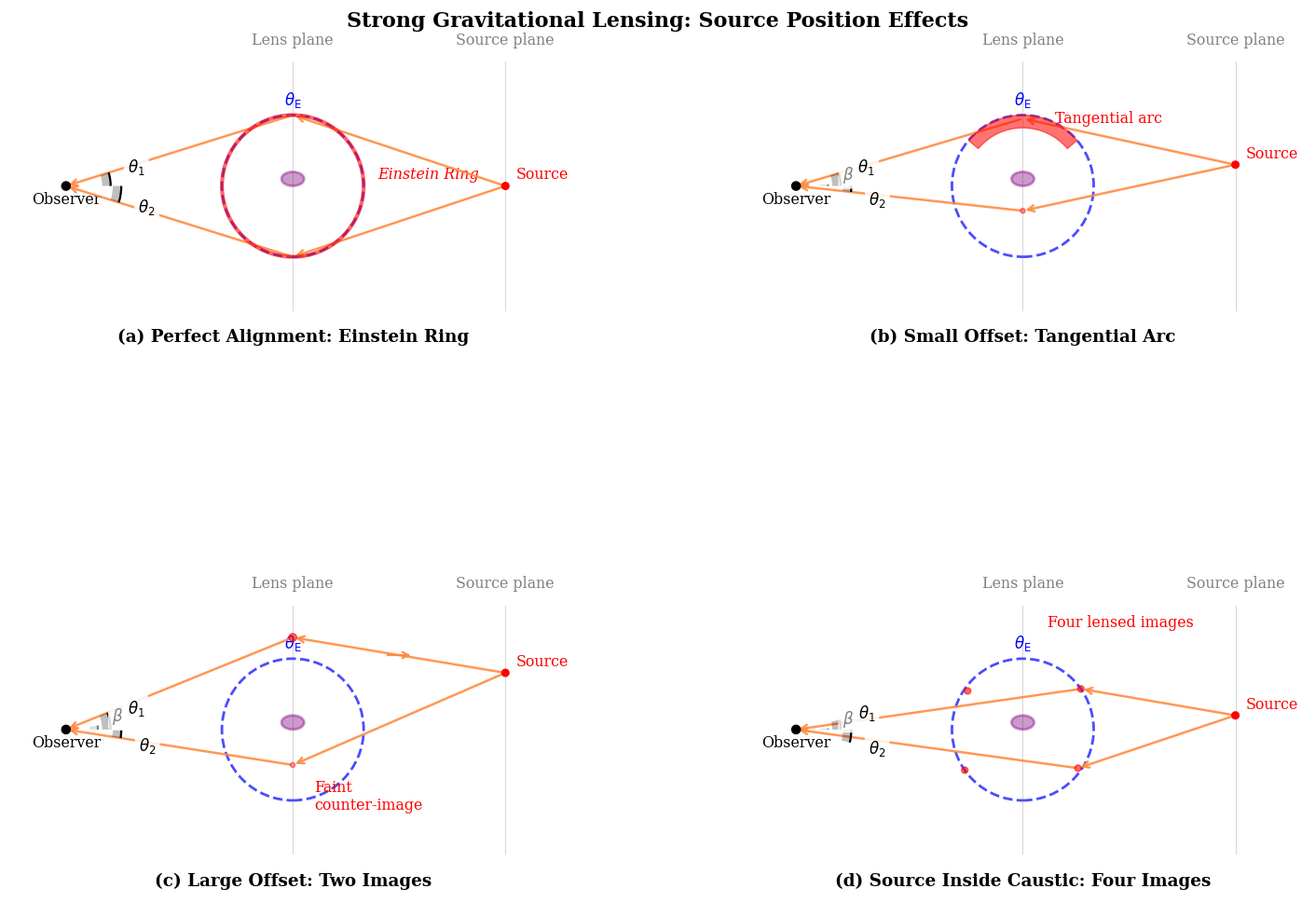
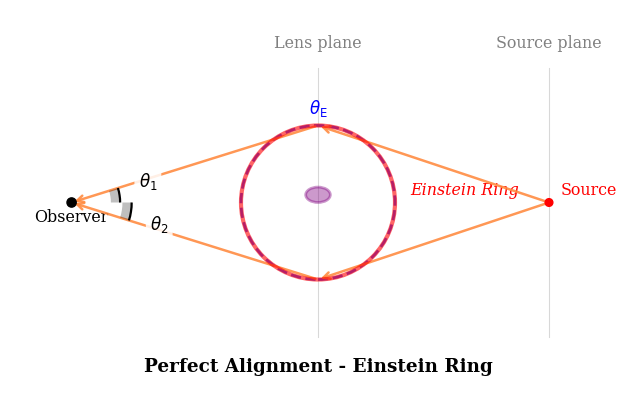
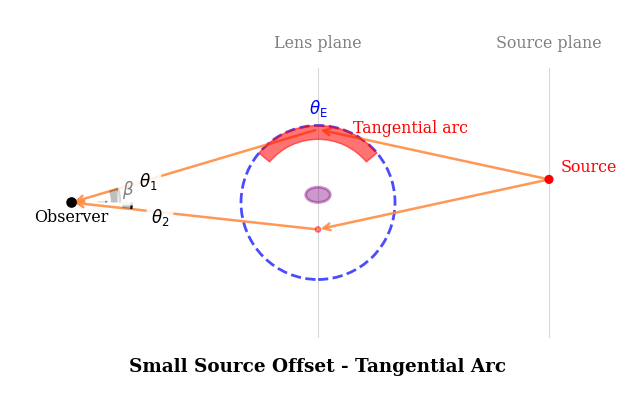
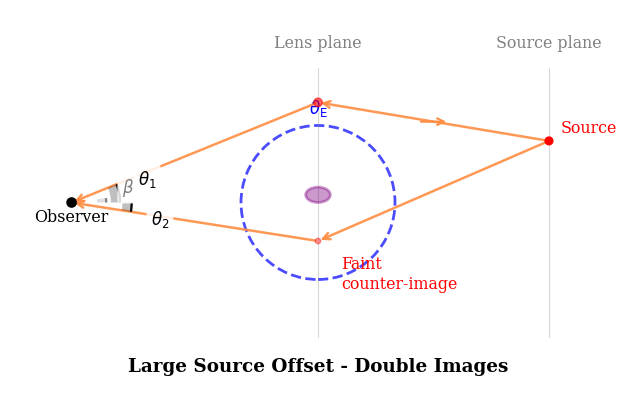
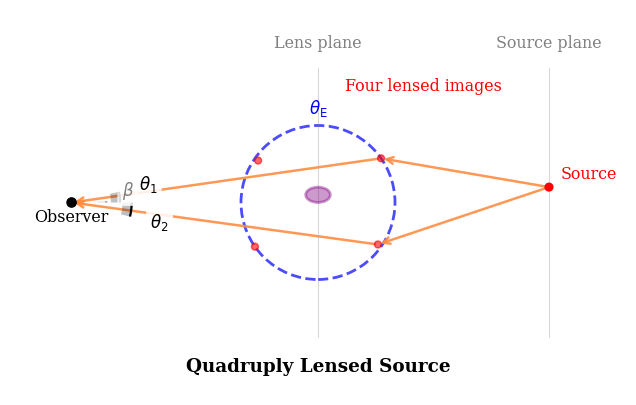

Reproduce these figures in Python, in order.
#!/usr/bin/env python3
"""
Generate multiple static versions of the lensing diagram
representing different interactive states for publication
"""

from dataclasses import dataclass
from pathlib import Path
from typing import Iterable, Tuple

import argparse

import matplotlib
import matplotlib.gridspec as gridspec
matplotlib.use("Agg")
import matplotlib.pyplot as plt
import numpy as np
from matplotlib.patches import Arc, Circle, Ellipse, Wedge

DEFAULT_STYLE = {
    "font.family": "serif",
    "font.size": 12,
    "axes.linewidth": 1.0,
    "lines.linewidth": 1.5,
    "axes.titlesize": 14,
    "axes.labelsize": 14,
}


def render_angle_indicator(
    ax,
    *,
    center: Tuple[float, float],
    radius: float,
    theta1: float,
    theta2: float,
    color: str,
    label: str,
    label_offset: float = 0.2,
    wedge_width: float = 0.12,
    wedge_alpha: float = 0.25,
    zorder: int = 6,
) -> None:
    """Render an angular indicator with a highlighted arc and label."""
    theta_start, theta_end = sorted([theta1, theta2])
    if np.isclose(theta_start, theta_end):
        return

    wedge_width = min(wedge_width, radius * 0.9)

    wedge = Wedge(
        center,
        radius,
        theta_start,
        theta_end,
        width=wedge_width,
        facecolor=color,
        alpha=wedge_alpha,
        edgecolor='none',
        zorder=zorder,
    )
    ax.add_patch(wedge)

    arc = Arc(
        center,
        2 * radius,
        2 * radius,
        angle=0,
        theta1=theta_start,
        theta2=theta_end,
        color=color,
        linewidth=1.6,
        zorder=zorder + 1,
    )
    ax.add_patch(arc)

    label_angle = np.radians((theta_start + theta_end) / 2.0)
    label_radius = radius + label_offset
    label_x = center[0] + label_radius * np.cos(label_angle)
    label_y = center[1] + label_radius * np.sin(label_angle)

    ha = 'left' if np.cos(label_angle) >= 0 else 'right'
    va = 'bottom' if np.sin(label_angle) >= 0 else 'top'

    ax.text(
        label_x,
        label_y,
        label,
        color=color,
        fontsize=plt.rcParams.get("font.size", 12),
        ha=ha,
        va=va,
        bbox=dict(boxstyle="round,pad=0.25", facecolor='white', alpha=0.85, edgecolor='none'),
        zorder=zorder + 2,
    )


@dataclass(frozen=True)
class SnapshotConfig:
    """Configuration describing an individual lensing snapshot."""

    source_offset: float
    panel_title: str
    individual_title: str
    filename_prefix: str
    scenario: str = "auto"


def default_snapshot_configs() -> Tuple[SnapshotConfig, ...]:
    """Return the default set of configurations used across the script."""
    return (
        SnapshotConfig(
            source_offset=0.0,
            panel_title="(a) Perfect Alignment: Einstein Ring",
            individual_title="Perfect Alignment - Einstein Ring",
            filename_prefix="lensing_einstein_ring",
            scenario="einstein_ring",
        ),
        SnapshotConfig(
            source_offset=0.3,
            panel_title="(b) Small Offset: Tangential Arc",
            individual_title="Small Source Offset - Tangential Arc",
            filename_prefix="lensing_arc_offset",
            scenario="arc",
        ),
        SnapshotConfig(
            source_offset=0.8,
            panel_title="(c) Large Offset: Two Images",
            individual_title="Large Source Offset - Double Images",
            filename_prefix="lensing_double_offset",
            scenario="double",
        ),
        SnapshotConfig(
            source_offset=0.2,
            panel_title="(d) Source Inside Caustic: Four Images",
            individual_title="Quadruply Lensed Source",
            filename_prefix="lensing_quadruple",
            scenario="quad",
        ),
    )

def create_lensing_snapshot(
    ax,
    *,
    source_offset: float = 0.6,
    einstein_radius: float = 1.0,
    show_rays: bool = True,
    show_angles: bool = True,
    title: str = "",
    scenario: str | None = None,
):
    """
    Create a single lensing diagram with specified parameters.
    """
    ax.set_xlim(-4, 4)
    ax.set_ylim(-2.5, 2.5)
    ax.set_aspect('equal')
    ax.axis('off')

    base_font = plt.rcParams.get("font.size", 12)
    title_font = base_font * 1.1
    annotation_font = base_font * 0.95

    ray_style = dict(arrowstyle='->', color='#FF8C42', linewidth=1.8, alpha=0.9)

    # Positions
    obs_x = -3.2
    lens_x = 0
    source_x = 3
    source_y = source_offset

    # Draw planes
    plane_style = dict(color='gray', alpha=0.3, linewidth=0.8)
    ax.axvline(x=lens_x, ymin=0.15, ymax=0.85, **plane_style)
    ax.axvline(x=source_x, ymin=0.15, ymax=0.85, **plane_style)

    # Labels
    ax.text(lens_x, 2.0, r'Lens plane', ha='center', fontsize=annotation_font, color='gray')
    ax.text(source_x, 2.0, r'Source plane', ha='center', fontsize=annotation_font, color='gray')

    # Observer
    observer = Circle((obs_x, 0), 0.06, color='black', zorder=5)
    ax.add_patch(observer)
    ax.text(obs_x, -0.25, 'Observer', ha='center', fontsize=annotation_font)

    # Lens mass
    lens_mass = Ellipse((lens_x, 0.1), width=0.32, height=0.20,
                        facecolor='purple', alpha=0.4,
                        edgecolor='purple', linewidth=2, zorder=3)
    ax.add_patch(lens_mass)

    # Einstein radius marker
    einstein_ring = Circle((lens_x, 0), einstein_radius,
                           fill=False, edgecolor='blue',
                           linewidth=2, alpha=0.7, linestyle='--')
    ax.add_patch(einstein_ring)
    ax.text(0.0, einstein_radius + 0.15, r'$\theta_\mathrm{E}$',
            color='blue', ha='center', fontsize=base_font)

    # Source
    source = Circle((source_x, source_y), 0.05, color='red', zorder=5)
    ax.add_patch(source)
    ax.text(source_x + 0.15, source_y + 0.1, 'Source',
            color='red', ha='left', fontsize=annotation_font)

    scenario = (scenario or ("einstein_ring" if abs(source_offset) < 0.05 else "double")).lower()
    image_positions: list[tuple[float, float]] = []

    if scenario == "einstein_ring":
        ring = Circle((lens_x, 0), einstein_radius,
                      fill=False, edgecolor='red',
                      linewidth=3, alpha=0.6, zorder=4)
        ax.add_patch(ring)
        ax.text(lens_x + einstein_radius + 0.2, 0.1,
                'Einstein Ring', color='red', fontsize=annotation_font, style='italic')
        image_positions.extend([(lens_x, einstein_radius), (lens_x, -einstein_radius)])

        if show_rays:
            for hit_y in (einstein_radius, -einstein_radius):
                ax.annotate('', xy=(lens_x, hit_y), xytext=(source_x, source_y),
                            arrowprops=ray_style)
                ax.annotate('', xy=(obs_x, 0), xytext=(lens_x, hit_y),
                            arrowprops=ray_style)

    elif scenario == "arc":
        arc_theta1, arc_theta2 = 40, 140
        arc_wedge = Wedge((lens_x, 0), einstein_radius, arc_theta1, arc_theta2,
                          width=0.18, facecolor='red', edgecolor='red',
                          alpha=0.55, zorder=4)
        ax.add_patch(arc_wedge)
        arc_mid = np.radians((arc_theta1 + arc_theta2) / 2)
        arc_point = (lens_x + (einstein_radius - 0.05) * np.cos(arc_mid),
                     (einstein_radius - 0.05) * np.sin(arc_mid))
        image_positions.append((lens_x + einstein_radius * np.cos(arc_mid),
                                einstein_radius * np.sin(arc_mid)))

        counter_y = -0.35
        counter = Circle((lens_x, counter_y), 0.035,
                         color='red', alpha=0.45, zorder=4)
        ax.add_patch(counter)
        image_positions.append((lens_x, counter_y))
        ax.text(lens_x + 0.45, 0.9, 'Tangential arc', color='red',
                fontsize=annotation_font, ha='left')

        if show_rays:
            ax.annotate('', xy=arc_point, xytext=(source_x, source_y),
                        arrowprops=ray_style)
            ax.annotate('', xy=(obs_x, 0), xytext=arc_point,
                        arrowprops=ray_style)
            ax.annotate('', xy=(lens_x, counter_y), xytext=(source_x, source_y),
                        arrowprops=ray_style)
            ax.annotate('', xy=(obs_x, 0), xytext=(lens_x, counter_y),
                        arrowprops=ray_style)

    elif scenario == "quad":
        quad_angles = [35, 145, -35, -145]
        radii = [1.0, 0.95, 0.95, 1.0]
        for angle_deg, radius_scale in zip(quad_angles, radii):
            angle_rad = np.radians(angle_deg)
            x_img = lens_x + einstein_radius * radius_scale * np.cos(angle_rad)
            y_img = einstein_radius * radius_scale * np.sin(angle_rad)
            img = Circle((x_img, y_img), 0.045, color='red', alpha=0.6, zorder=4)
            ax.add_patch(img)
            image_positions.append((x_img, y_img))
        ax.text(lens_x + 0.35, 1.45, 'Four lensed images', color='red',
                fontsize=annotation_font, ha='left')

        if show_rays:
            for x_img, y_img in image_positions[::2]:
                ax.annotate('', xy=(x_img, y_img), xytext=(source_x, source_y),
                            arrowprops=ray_style)
                ax.annotate('', xy=(obs_x, 0), xytext=(x_img, y_img),
                            arrowprops=ray_style)

    else:
        image1_y = source_offset * 0.5 + einstein_radius * 0.9
        image2_y = source_offset * 0.5 - einstein_radius * 0.9

        image1 = Circle((lens_x, image1_y), 0.055,
                        color='red', alpha=0.6, zorder=4)
        image2 = Circle((lens_x, image2_y), 0.035,
                        color='red', alpha=0.4, zorder=4)
        ax.add_patch(image1)
        ax.add_patch(image2)
        image_positions.extend([(lens_x, image1_y), (lens_x, image2_y)])

        ax.text(lens_x + 0.3, image2_y - 0.2, 'Faint\ncounter-image',
                color='red', fontsize=annotation_font, ha='left', va='top')

        if show_rays:
            for y_pos in (image1_y, image2_y):
                ax.annotate('', xy=(lens_x, y_pos), xytext=(source_x, source_y),
                            arrowprops=ray_style)
                ax.annotate('', xy=(obs_x, 0), xytext=(lens_x, y_pos),
                            arrowprops=ray_style)

            mid_x1 = (source_x + lens_x) / 2
            mid_y1 = (source_y + image1_y) / 2
            ax.annotate('', xy=(mid_x1 + 0.2, mid_y1),
                        xytext=(mid_x1 - 0.2, mid_y1),
                        arrowprops=dict(arrowstyle='->', color='#FF8C42', linewidth=1.5))

    if show_angles:
        angle_radius = 0.45
        beta_angle = np.degrees(np.arctan2(source_y, source_x - obs_x))
        render_angle_indicator(
            ax,
            center=(obs_x, 0),
            radius=angle_radius,
            theta1=0,
            theta2=beta_angle,
            color='gray',
            label=r'$\beta$',
            label_offset=0.2,
        )

        if image_positions:
            image_angles = [
                np.degrees(np.arctan2(y_img, x_img - obs_x))
                for x_img, y_img in image_positions
            ]
            positive_angles = [a for a in image_angles if a >= 0]
            negative_angles = [a for a in image_angles if a < 0]

            if positive_angles:
                theta1_angle = max(positive_angles)
                render_angle_indicator(
                    ax,
                    center=(obs_x, 0),
                    radius=angle_radius + 0.18,
                    theta1=0,
                    theta2=theta1_angle,
                    color='black',
                    label=r'$\theta_1$',
                    label_offset=0.25,
                )

            if negative_angles:
                theta2_angle = min(negative_angles)
                render_angle_indicator(
                    ax,
                    center=(obs_x, 0),
                    radius=angle_radius + 0.33,
                    theta1=0,
                    theta2=theta2_angle,
                    color='black',
                    label=r'$\theta_2$',
                    label_offset=0.25,
                )

    if title:
        ax.text(0, -2.2, title, ha='center', fontsize=title_font, fontweight='bold')

    return ax

def save_figure(fig: plt.Figure, output_path: Path, dpi: int = 300) -> None:
    """Persist a Matplotlib figure to disk."""
    output_path.parent.mkdir(parents=True, exist_ok=True)
    fig.savefig(output_path, dpi=dpi, bbox_inches='tight')


def create_multi_panel_figure(
    configs: Iterable[SnapshotConfig] = None,
    *,
    output_dir: Path = Path("."),
    style: dict = DEFAULT_STYLE,
) -> plt.Figure:
    """
    Create a figure with multiple panels showing different configurations.
    """
    configs = tuple(configs) if configs is not None else default_snapshot_configs()
    output_dir = Path(output_dir)
    if len(configs) != 4:
        raise ValueError("Multi-panel figure requires exactly four snapshot configurations.")

    with plt.rc_context(style):
        fig = plt.figure(figsize=(14, 10), constrained_layout=True)
        gs = gridspec.GridSpec(2, 2, figure=fig)
        gs.update(hspace=0.35, wspace=0.25)

        axes = [fig.add_subplot(gs[i, j]) for i in range(2) for j in range(2)]
        for ax, config in zip(axes, configs):
            create_lensing_snapshot(
                ax,
                source_offset=config.source_offset,
                title=config.panel_title,
                scenario=config.scenario,
            )

        fig.suptitle(
            'Strong Gravitational Lensing: Source Position Effects',
            fontsize=plt.rcParams.get("axes.titlesize", 14) + 2,
            fontweight='bold',
            y=0.98,
        )
        save_figure(fig, output_dir / 'lensing_multi_panel.pdf')
        save_figure(fig, output_dir / 'lensing_multi_panel.png')
        print(f"Created: {output_dir / 'lensing_multi_panel.pdf'} and .png")

    return fig

def create_individual_snapshots(
    configs: Iterable[SnapshotConfig] = None,
    *,
    output_dir: Path = Path("."),
    style: dict = DEFAULT_STYLE,
) -> None:
    """
    Create individual figures for each configuration.
    """
    configs = tuple(configs) if configs is not None else default_snapshot_configs()
    output_dir = Path(output_dir)

    with plt.rc_context(style):
        for config in configs:
            fig, ax = plt.subplots(1, 1, figsize=(8, 5))
            create_lensing_snapshot(
                ax,
                source_offset=config.source_offset,
                title=config.individual_title,
                scenario=config.scenario,
            )

            pdf_path = output_dir / f"{config.filename_prefix}.pdf"
            png_path = output_dir / f"{config.filename_prefix}.png"
            save_figure(fig, pdf_path)
            save_figure(fig, png_path)
            plt.close(fig)
            print(f"Created: {pdf_path} and corresponding PNG")

def create_animation_frames(
    *,
    n_frames: int = 10,
    max_offset: float = 1.5,
    output_dir: Path = Path("."),
    style: dict = DEFAULT_STYLE,
) -> None:
    """
    Create frames that could be used for an animation or GIF.
    """
    output_dir = Path(output_dir)
    offsets = np.linspace(0, max_offset, n_frames)

    with plt.rc_context(style):
        for i, offset in enumerate(offsets):
            fig, ax = plt.subplots(1, 1, figsize=(8, 5))
            create_lensing_snapshot(
                ax,
                source_offset=offset,
                title=f'β = {offset:.2f}',
                scenario="double",
            )

            frame_path = output_dir / f"frame_{i:03d}.png"
            save_figure(fig, frame_path, dpi=150)
            plt.close(fig)

    print(f"Created {n_frames} animation frames in {output_dir}")
    print("To create GIF, run: convert -delay 50 frame_*.png lensing_animation.gif")


def parse_args() -> argparse.Namespace:
    """Parse command-line arguments."""
    parser = argparse.ArgumentParser(
        description="Generate publication-quality lensing diagrams."
    )
    parser.add_argument(
        "--output-dir",
        type=Path,
        default=Path.cwd(),
        help="Directory where figures will be written (default: current working directory).",
    )
    parser.add_argument(
        "--skip-multi",
        action="store_true",
        help="Skip generation of the multi-panel summary figure.",
    )
    parser.add_argument(
        "--skip-individual",
        action="store_true",
        help="Skip generation of individual snapshot figures.",
    )
    parser.add_argument(
        "--make-frames",
        action="store_true",
        help="Create animation frames across a range of source offsets.",
    )
    parser.add_argument(
        "--n-frames",
        type=int,
        default=10,
        help="Number of animation frames to emit when --make-frames is used.",
    )
    parser.add_argument(
        "--max-offset",
        type=float,
        default=1.5,
        help="Maximum source offset (in Einstein radii) for animation frames.",
    )
    return parser.parse_args()

def main() -> None:
    args = parse_args()
    output_dir = args.output_dir.resolve()
    configs = default_snapshot_configs()

    print("Generating static versions of interactive lensing diagrams...")
    print(f"Output directory: {output_dir}")
    print("=" * 60)

    if not args.skip_multi:
        multi_fig = create_multi_panel_figure(configs, output_dir=output_dir)
        plt.close(multi_fig)

    if not args.skip_individual:
        create_individual_snapshots(configs, output_dir=output_dir)

    if args.make_frames:
        create_animation_frames(
            n_frames=args.n_frames,
            max_offset=args.max_offset,
            output_dir=output_dir,
        )

    print("=" * 60)
    print("All requested figures generated successfully!")
    print("Refer to interactive_content_guide.md for integration guidance.")


if __name__ == "__main__":
    main()
